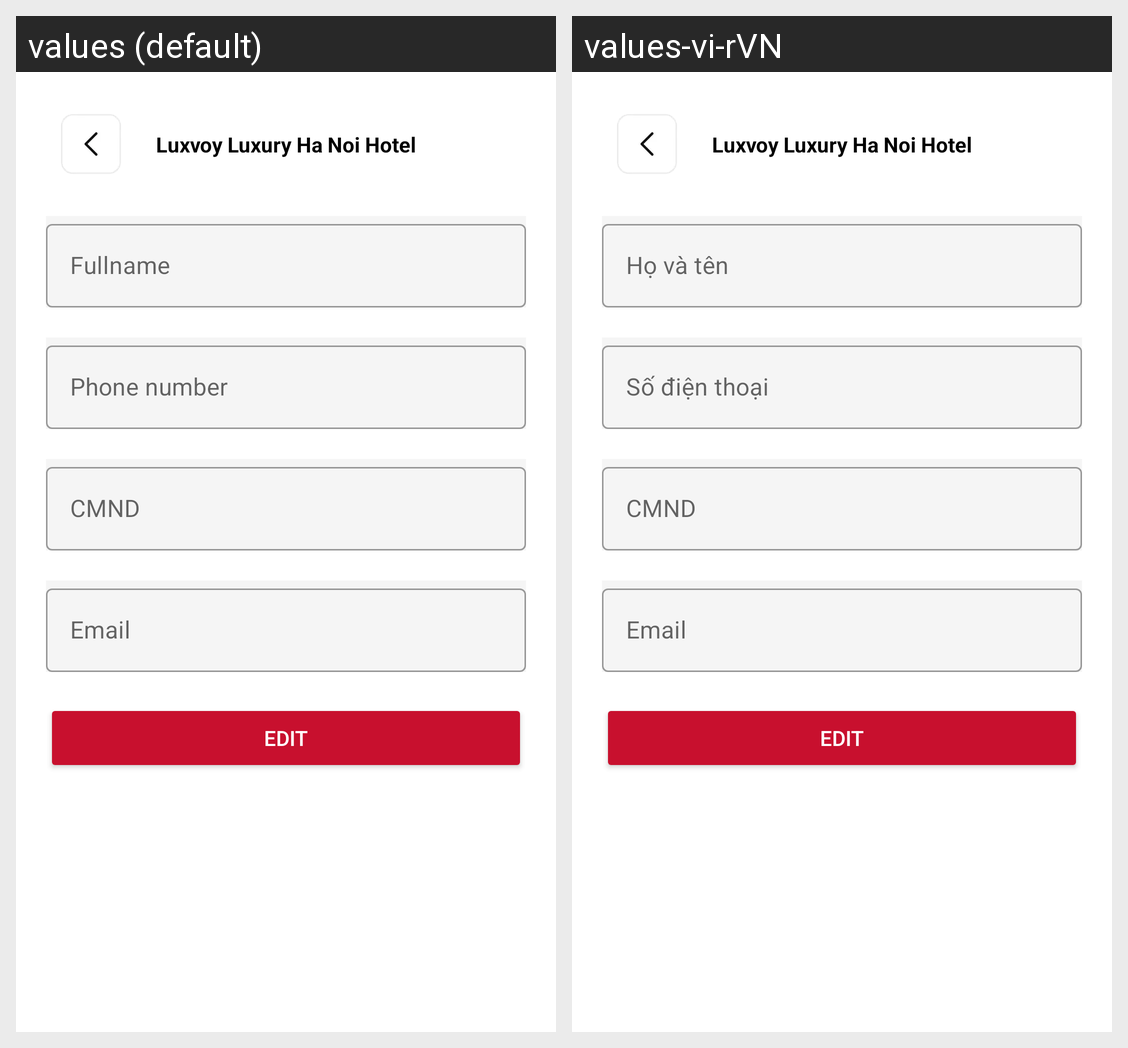

Strings drawn on this Android screen and how each of the app's shown locales translates them:
Android screen res/layout/fragment_edit_user_screen.xml rendered under 2 locales, left to right: values (default), values-vi-rVN. Device: Nexus 5 (rendered at 1080×1920; each locale shown at half size, 540×960, under a caption strip naming it); theme Theme.HotelApp.
Strings drawn on this screen, with the default value and each locale's value (text and hints the layout hard-codes, and strings that could not be matched under every locale, appear in the picture but are not listed):

fullname
  values: Fullname
  values-vi-rVN: Họ và tên

phone_number
  values: Phone number
  values-vi-rVN: Số điện thoại
